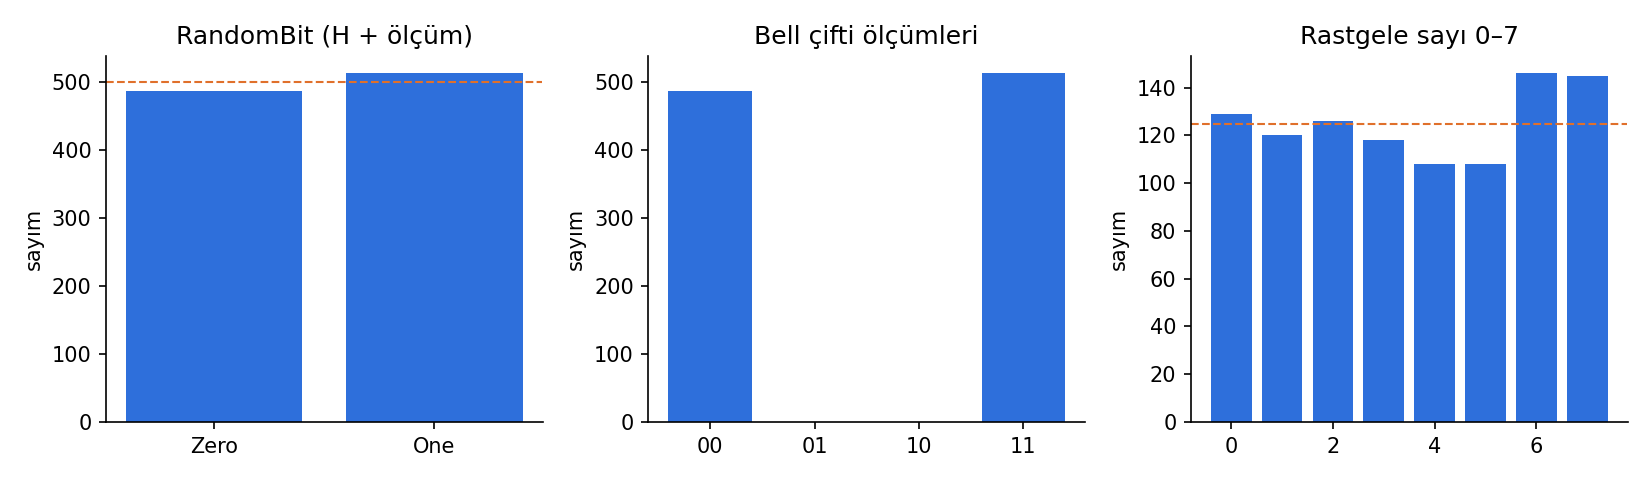

Source data for this figure (header and first rows):
experiment, outcome, count
RandomBit, One, 513
RandomBit, Zero, 487
DoubleHadamard, Zero, 1000
BellPair, 00, 487
BellPair, 11, 513
RandomNumberInRange(7), 0, 129
RandomNumberInRange(7), 1, 120
RandomNumberInRange(7), 2, 126
RandomNumberInRange(7), 3, 118
RandomNumberInRange(7), 4, 108
RandomNumberInRange(7), 5, 108
RandomNumberInRange(7), 6, 146
RandomNumberInRange(7), 7, 145
